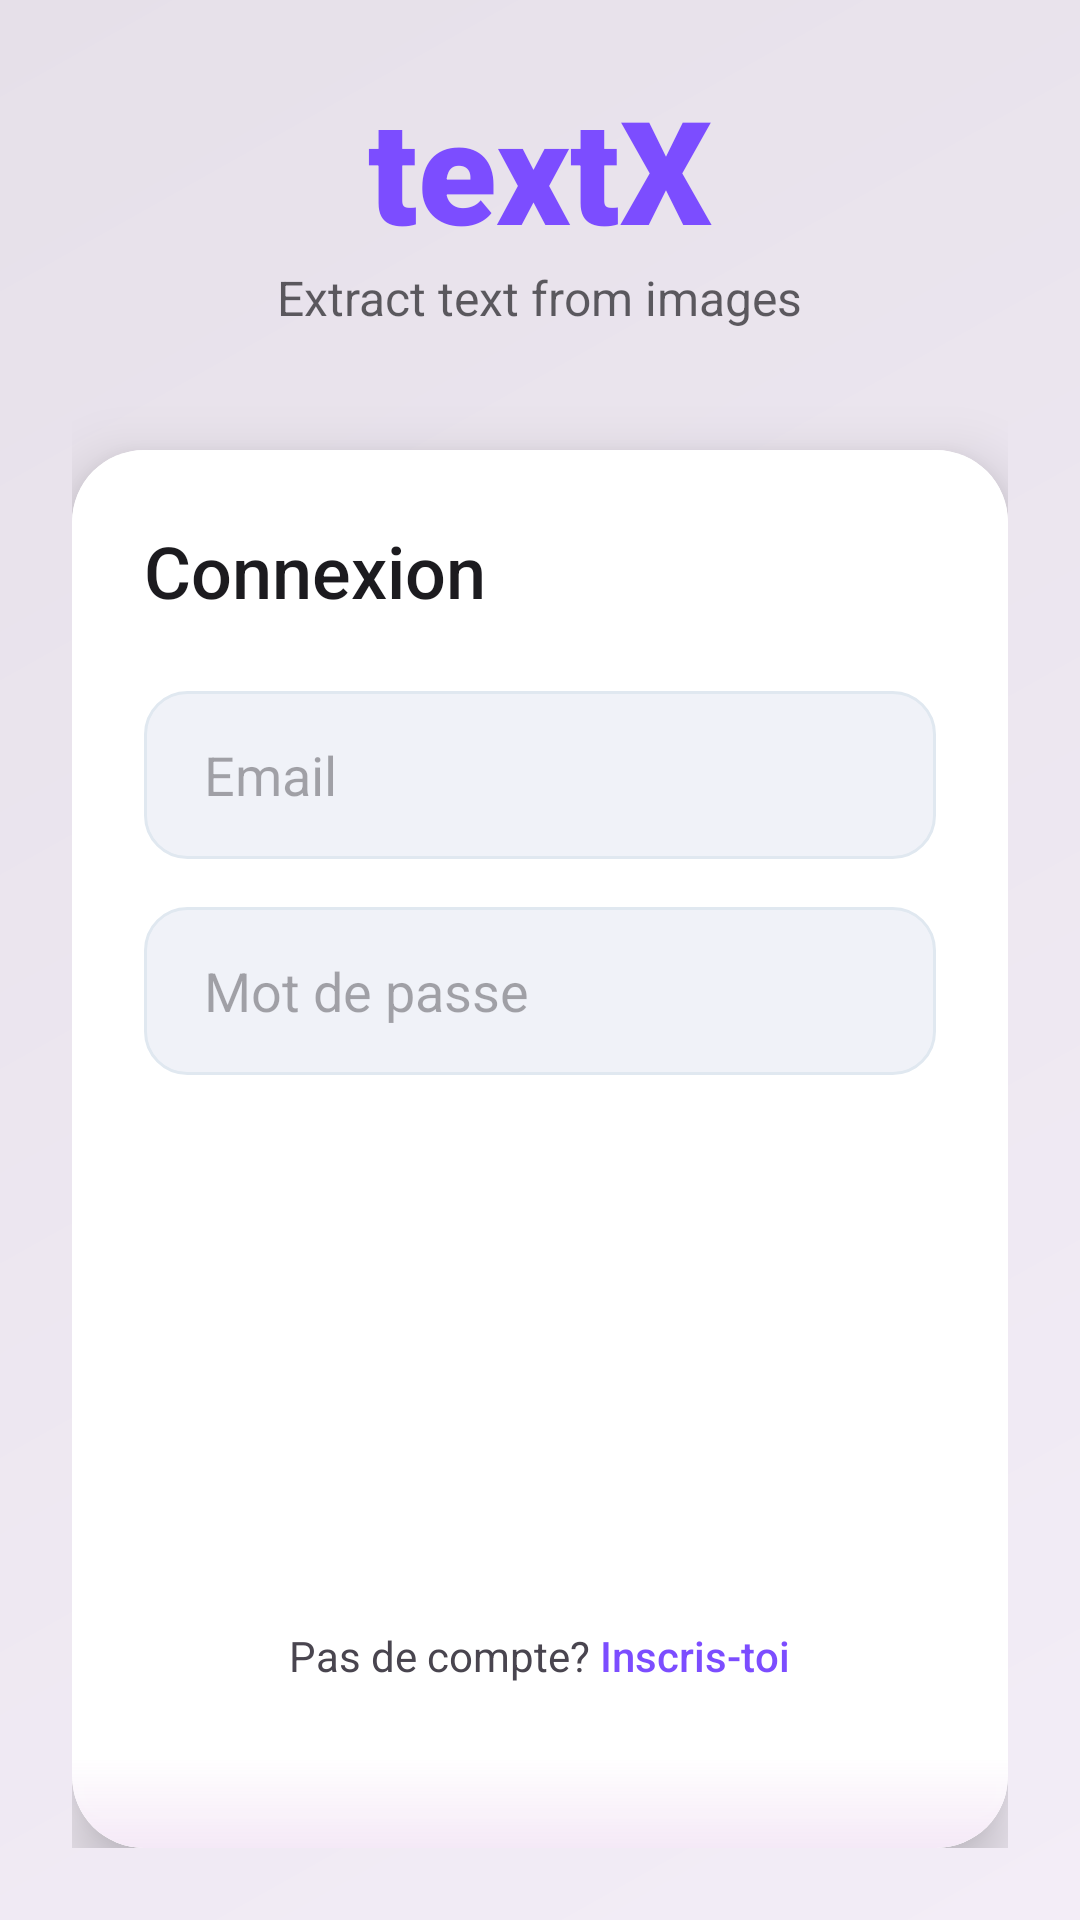

This screen was rendered from an Android layout file. Write that file and the resources it references.
<!-- AndroidManifest.xml: application theme Theme.OCR -->
<!-- res/layout/activity_login.xml -->
<?xml version="1.0" encoding="utf-8"?>
<androidx.constraintlayout.widget.ConstraintLayout xmlns:android="http://schemas.android.com/apk/res/android"
    xmlns:app="http://schemas.android.com/apk/res-auto"
    xmlns:tools="http://schemas.android.com/tools"
    android:layout_width="match_parent"
    android:layout_height="match_parent"
    android:background="@drawable/bg_main_gradient"
    android:fitsSystemWindows="true">

    <ScrollView
        android:layout_width="match_parent"
        android:layout_height="match_parent"
        android:fillViewport="true">

        <LinearLayout
            android:layout_width="match_parent"
            android:layout_height="wrap_content"
            android:gravity="center"
            android:orientation="vertical"
            android:padding="24dp">

            
            <TextView
                android:id="@+id/loginTitle"
                android:layout_width="wrap_content"
                android:layout_height="wrap_content"
                android:fontFamily="sans-serif-black"
                android:text="textX"
                android:textColor="@color/accent_purple"
                android:textSize="48sp" />

            <TextView
                android:layout_width="wrap_content"
                android:layout_height="wrap_content"
                android:layout_marginBottom="40dp"
                android:alpha="0.7"
                android:text="@string/login_subtitle"
                android:textColor="@color/text_primary"
                android:textSize="16sp" />

            
            <androidx.cardview.widget.CardView
                android:layout_width="match_parent"
                android:layout_height="wrap_content"
                app:cardCornerRadius="24dp"
                app:cardElevation="12dp">

                <RelativeLayout
                    android:layout_width="match_parent"
                    android:layout_height="wrap_content"
                    android:background="@color/white">

                    <LinearLayout
                        android:id="@+id/formContent"
                        android:layout_width="match_parent"
                        android:layout_height="wrap_content"
                        android:orientation="vertical"
                        android:padding="24dp">

                        <TextView
                            android:layout_width="wrap_content"
                            android:layout_height="wrap_content"
                            android:layout_marginBottom="24dp"
                            android:fontFamily="sans-serif-medium"
                            android:text="Connexion"
                            android:textColor="@color/text_primary"
                            android:textSize="24sp" />

                        <EditText
                            android:id="@+id/emailInput"
                            android:layout_width="match_parent"
                            android:layout_height="56dp"
                            android:layout_marginBottom="16dp"
                            android:background="@drawable/input_background_clay"
                            android:hint="Email"
                            android:inputType="textEmailAddress"
                            android:paddingHorizontal="20dp"
                            android:textColor="@color/text_primary" />

                        <EditText
                            android:id="@+id/passwordInput"
                            android:layout_width="match_parent"
                            android:layout_height="56dp"
                            android:layout_marginBottom="24dp"
                            android:background="@drawable/input_background_clay"
                            android:hint="Mot de passe"
                            android:inputType="textPassword"
                            android:paddingHorizontal="20dp"
                            android:textColor="@color/text_primary" />

                        <Button
                            android:id="@+id/loginButton"
                            style="@style/Widget.textX.Button.Purple"
                            android:layout_width="match_parent"
                            android:layout_height="60dp"
                            android:layout_marginBottom="16dp"
                            android:text="Se connecter"
                            android:textSize="16sp" />

                        <Button
                            android:id="@+id/googleButton"
                            style="@style/Widget.textX.Button.Teal"
                            android:layout_width="match_parent"
                            android:layout_height="60dp"
                            android:text="Connexion avec Google"
                            android:textSize="16sp"
                            app:icon="@drawable/ic_baseline_translate_24"
                            app:iconGravity="textStart" />

                        <LinearLayout
                            android:layout_width="wrap_content"
                            android:layout_height="wrap_content"
                            android:layout_gravity="center"
                            android:layout_marginTop="24dp"
                            android:orientation="horizontal">

                            <TextView
                                android:layout_width="wrap_content"
                                android:layout_height="wrap_content"
                                android:text="Pas de compte? "
                                android:textColor="@color/text_secondary" />

                            <TextView
                                android:id="@+id/registerLink"
                                android:layout_width="wrap_content"
                                android:layout_height="wrap_content"
                                android:fontFamily="sans-serif-medium"
                                android:text="Inscris-toi"
                                android:textColor="@color/accent_purple" />
                        </LinearLayout>
                    </LinearLayout>

                    
                    <View
                        android:layout_width="match_parent"
                        android:layout_height="30dp"
                        android:layout_alignBottom="@+id/formContent"
                        android:layout_alignParentBottom="true"
                        android:background="@drawable/card_shadow_purple" />
                </RelativeLayout>
            </androidx.cardview.widget.CardView>

        </LinearLayout>
    </ScrollView>

</androidx.constraintlayout.widget.ConstraintLayout>
<!-- resources referenced by this layout -->
<resources>
  <color name="accent_purple">#7C4DFF</color>
  <color name="text_primary">#1C1B1F</color>
  <color name="text_secondary">#49454F</color>
  <color name="white">#FFFFFF</color>
  <!-- drawable bg_main_gradient (drawable) -->
  <?xml version="1.0" encoding="utf-8"?>
  <shape xmlns:android="http://schemas.android.com/apk/res/android"
      android:shape="rectangle">
      <gradient
          android:angle="135"
          android:endColor="@color/bg_end"
          android:startColor="@color/bg_start"
          android:type="linear" />
  </shape>
  <!-- drawable input_background_clay (drawable) -->
  <?xml version="1.0" encoding="utf-8"?>
  <shape xmlns:android="http://schemas.android.com/apk/res/android"
      android:shape="rectangle">
      <solid android:color="#F0F2F8" />
      <corners android:radius="14dp" />
      <stroke
          android:width="1dp"
          android:color="#E0E8F0" />
  </shape>
  <string name="login_subtitle">Extract text from images</string>
  <style name="Widget.textX.Button.Purple" parent="Widget.textX.Button">
          <item name="backgroundTint">@color/accent_purple</item>
          <item name="android:textColor">@color/white</item>
      </style>
  <style name="Widget.textX.Button.Teal" parent="Widget.textX.Button">
          <item name="backgroundTint">@color/accent_teal</item>
          <item name="android:textColor">@color/white</item>
      </style>
  <style name="Theme.OCR" parent="Theme.Material3.Light.NoActionBar">
          
          <item name="colorPrimary">@color/primaryColor</item>
          <item name="colorOnPrimary">@color/white</item>
          <item name="colorPrimaryContainer">@color/primaryLightColor</item>
  
          
          <item name="colorSecondary">@color/secondaryColor</item>
          <item name="colorOnSecondary">@color/black</item>
  
          
          <item name="android:statusBarColor">@color/bg_start</item>
          <item name="android:windowLightStatusBar">true</item>
  
          
          <item name="android:windowBackground">@drawable/bg_main_gradient</item>
  
          
          <item name="cardViewStyle">@style/Widget.textX.Card</item>
      </style>
  <color name="bg_end">#E6E0E9</color>
  <color name="bg_start">#F3EDF7</color>
  <color name="shadow_purple">#1A9C27B0</color>
  <style name="Widget.textX.Button" parent="Widget.Material3.Button">
          <item name="cornerRadius">14dp</item>
          <item name="android:insetTop">0dp</item>
          <item name="android:insetBottom">0dp</item>
          <item name="android:textAllCaps">false</item>
          <item name="android:letterSpacing">0.02</item>
      </style>
  <color name="accent_teal">#018786</color>
  <color name="primaryColor">#6750A4</color>
  <color name="primaryLightColor">#EADDFF</color>
  <color name="secondaryColor">#625B71</color>
  <color name="black">#000000</color>
  <style name="Widget.textX.Card" parent="Widget.Material3.CardView.Elevated">
          <item name="cardCornerRadius">20dp</item>
          <item name="cardElevation">8dp</item>
          <item name="cardBackgroundColor">@color/white</item>
      </style>
</resources>
